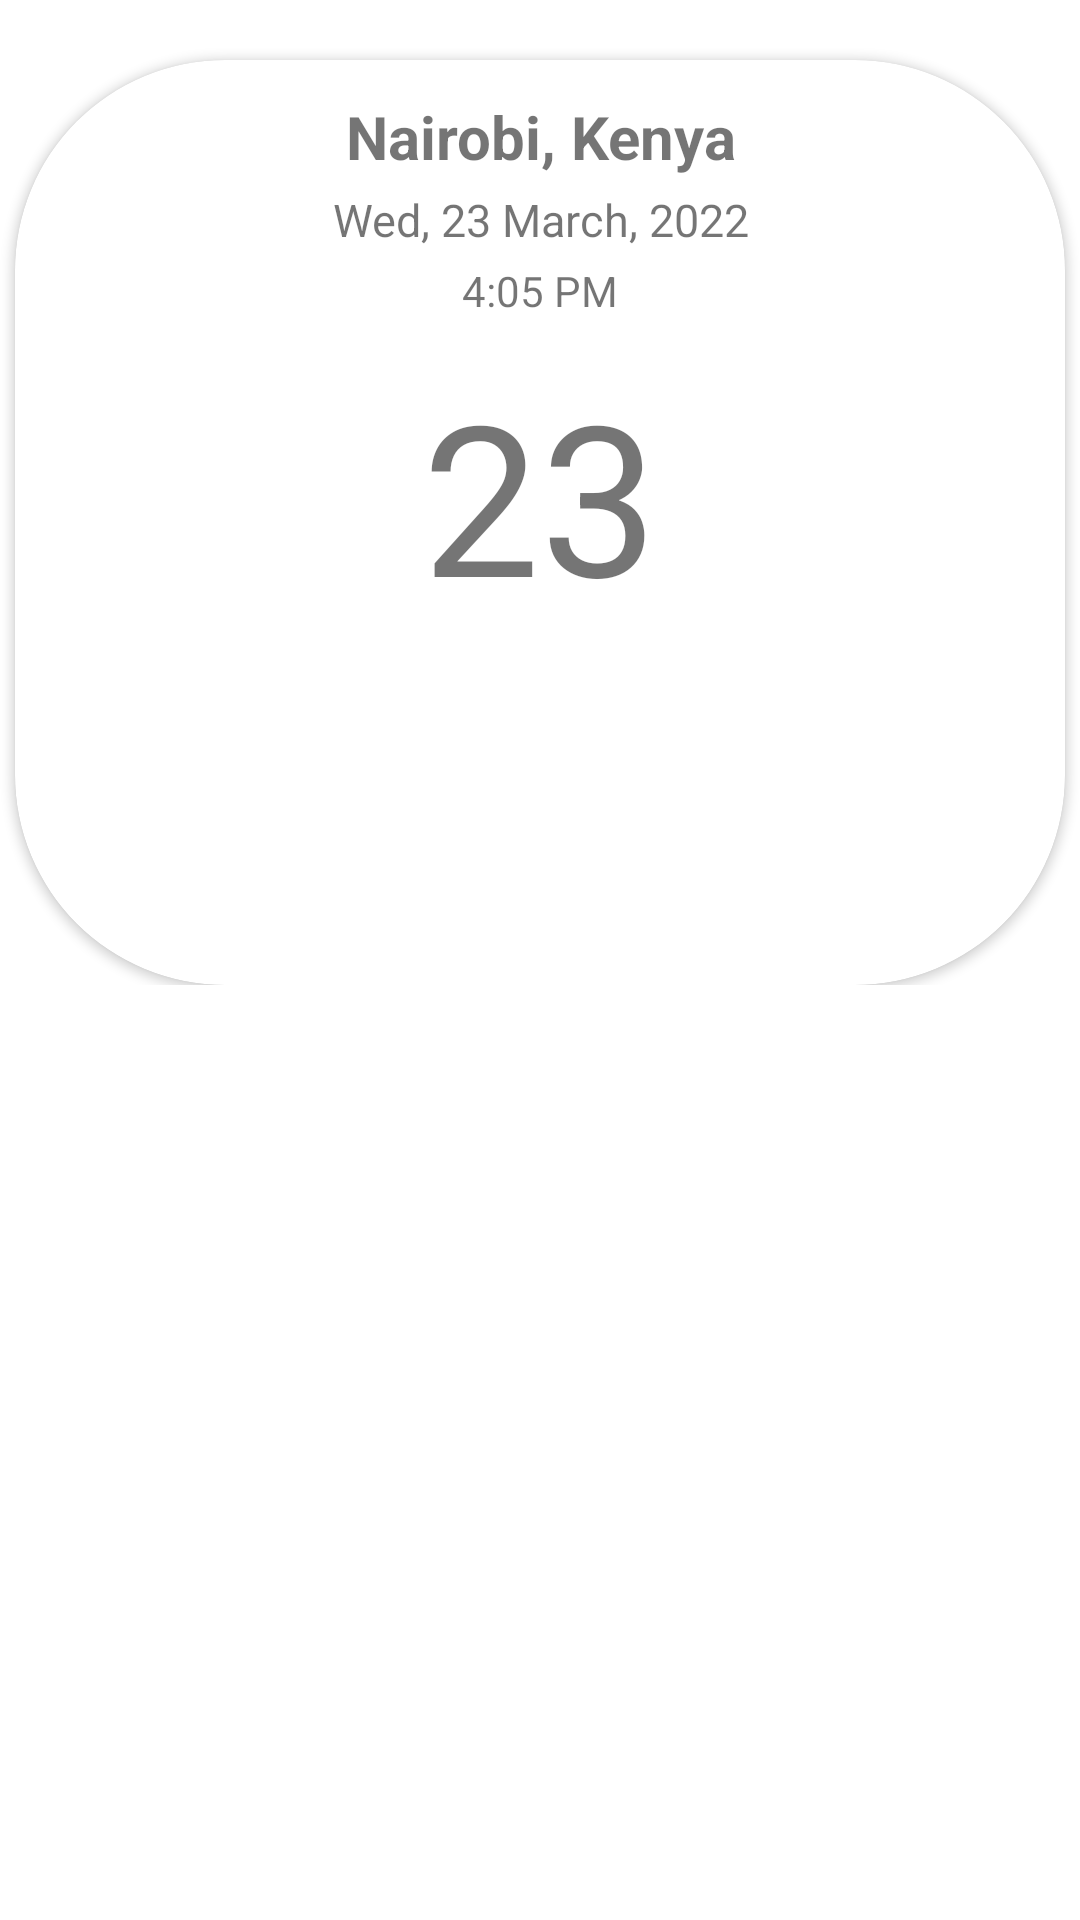

Reconstruct the res/layout file that produces this screen, plus the resources it refers to.
<!-- AndroidManifest.xml: application theme Theme.MyWeatherApp -->
<!-- res/layout/current_weather_fragment.xml -->
<?xml version="1.0" encoding="utf-8"?>
<androidx.constraintlayout.widget.ConstraintLayout xmlns:android="http://schemas.android.com/apk/res/android"
    xmlns:tools="http://schemas.android.com/tools"
    android:layout_width="match_parent"
    android:layout_height="match_parent"
    xmlns:app="http://schemas.android.com/apk/res-auto"
    tools:context=".fragments.CurrentWeatherFragment">

    <LinearLayout
        android:id="@+id/location_ll"
        android:layout_width="match_parent"
        android:layout_height="wrap_content"
        android:gravity="center"
        android:orientation="vertical"
        app:layout_constraintTop_toTopOf="parent"
        app:layout_constraintEnd_toEndOf="parent"
        app:layout_constraintStart_toStartOf="parent" >

        <androidx.cardview.widget.CardView
            style="@style/ThemeOverlay.CardView"
            android:layout_width="350dp"
            android:layout_height="wrap_content"
            android:layout_marginTop="20dp"
            android:layout_gravity="center"
            android:shape="rectangle"
            app:cardCornerRadius="70dp"
            app:layout_constraintEnd_toEndOf="parent"
            app:layout_constraintStart_toStartOf="parent"
            app:layout_constraintTop_toBottomOf="@+id/toolbar" >

            <androidx.constraintlayout.widget.ConstraintLayout
                android:layout_width="match_parent"
                android:layout_height="wrap_content"
                android:padding="12dp">

                <TextView
                    android:id="@+id/tv_place"
                    android:layout_width="wrap_content"
                    android:layout_height="wrap_content"
                    android:text="@string/nairobi_kenya"
                    android:textAlignment="center"
                    android:textStyle="bold"
                    android:textSize="20sp"
                    app:layout_constraintEnd_toEndOf="parent"
                    app:layout_constraintStart_toStartOf="parent"
                    app:layout_constraintTop_toTopOf="parent" />

                <TextView
                    android:id="@+id/tv_date"
                    android:layout_width="wrap_content"
                    android:layout_height="wrap_content"
                    android:layout_marginTop="4dp"
                    android:text="@string/date"
                    android:textSize="15sp"
                    android:textAlignment="center"
                    app:layout_constraintTop_toBottomOf="@+id/tv_place"
                    app:layout_constraintEnd_toEndOf="parent"
                    app:layout_constraintStart_toStartOf="parent" />

                <TextView
                    android:id="@+id/tv_time"
                    android:layout_width="wrap_content"
                    android:layout_height="wrap_content"
                    android:layout_marginTop="4dp"
                    android:text="@string/time"
                    android:textAlignment="center"
                    app:layout_constraintEnd_toEndOf="parent"
                    app:layout_constraintStart_toStartOf="parent"
                    app:layout_constraintTop_toBottomOf="@id/tv_date" />

                <TextView
                    android:id="@+id/tv_degrees"
                    android:layout_width="wrap_content"
                    android:layout_height="wrap_content"
                    android:layout_marginTop="12dp"
                    android:text="@string/temp"
                    android:textAlignment="center"
                    android:textSize="70sp"
                    app:layout_constraintEnd_toEndOf="parent"
                    app:layout_constraintStart_toStartOf="parent"
                    app:layout_constraintTop_toBottomOf="@id/tv_time" />

                <ImageView
                    android:id="@+id/iv_condition_icon"
                    android:layout_width="100dp"
                    android:layout_height="100dp"
                    android:layout_marginTop="5dp"
                    android:textAlignment="center"
                    app:layout_constraintEnd_toEndOf="parent"
                    app:layout_constraintStart_toStartOf="parent"
                    app:layout_constraintTop_toBottomOf="@id/tv_degrees"
                    app:srcCompat="@drawable/cloud" />

            </androidx.constraintlayout.widget.ConstraintLayout>

            <androidx.recyclerview.widget.RecyclerView
                android:id="@+id/rv_days"
                android:layout_width="match_parent"
                android:layout_height="wrap_content"
                android:layout_alignParentBottom="true"
                android:orientation="horizontal"
                android:visibility="invisible"
                app:layoutManager="androidx.recyclerview.widget.LinearLayoutManager"/>
        </androidx.cardview.widget.CardView>
    </LinearLayout>


</androidx.constraintlayout.widget.ConstraintLayout>
<!-- resources referenced by this layout -->
<resources>
  <string name="date">Wed, 23 March, 2022</string>
  <string name="nairobi_kenya">Nairobi, Kenya</string>
  <string name="temp">23</string>
  <string name="time">4:05 PM</string>
  <style name="ThemeOverlay.CardView" parent="">
          <item name="colorPrimary">@color/colorCardView</item>
      </style>
  <style name="Theme.MyWeatherApp" parent="Theme.MaterialComponents.DayNight.NoActionBar">
          
          <item name="colorPrimary">@color/colorPrimary</item>
          <item name="colorPrimaryVariant">@color/purple_700</item>
          <item name="colorOnPrimary">@color/grey</item>
          
          <item name="colorSecondary">@color/teal_200</item>
          <item name="colorSecondaryVariant">@color/teal_700</item>
          <item name="colorOnSecondary">@color/black</item>
          
          <item name="android:statusBarColor" tools:targetApi="l">?attr/colorPrimaryVariant</item>
          
      </style>
  <color name="colorCardView">#1D1E3442</color>
  <color name="colorPrimary">	#F5F5F5</color>
  <color name="purple_700">#FF3700B3</color>
  <color name="grey">#808080</color>
  <color name="teal_200">#FF03DAC5</color>
  <color name="teal_700">#FF018786</color>
  <color name="black">#FF000000</color>
</resources>
